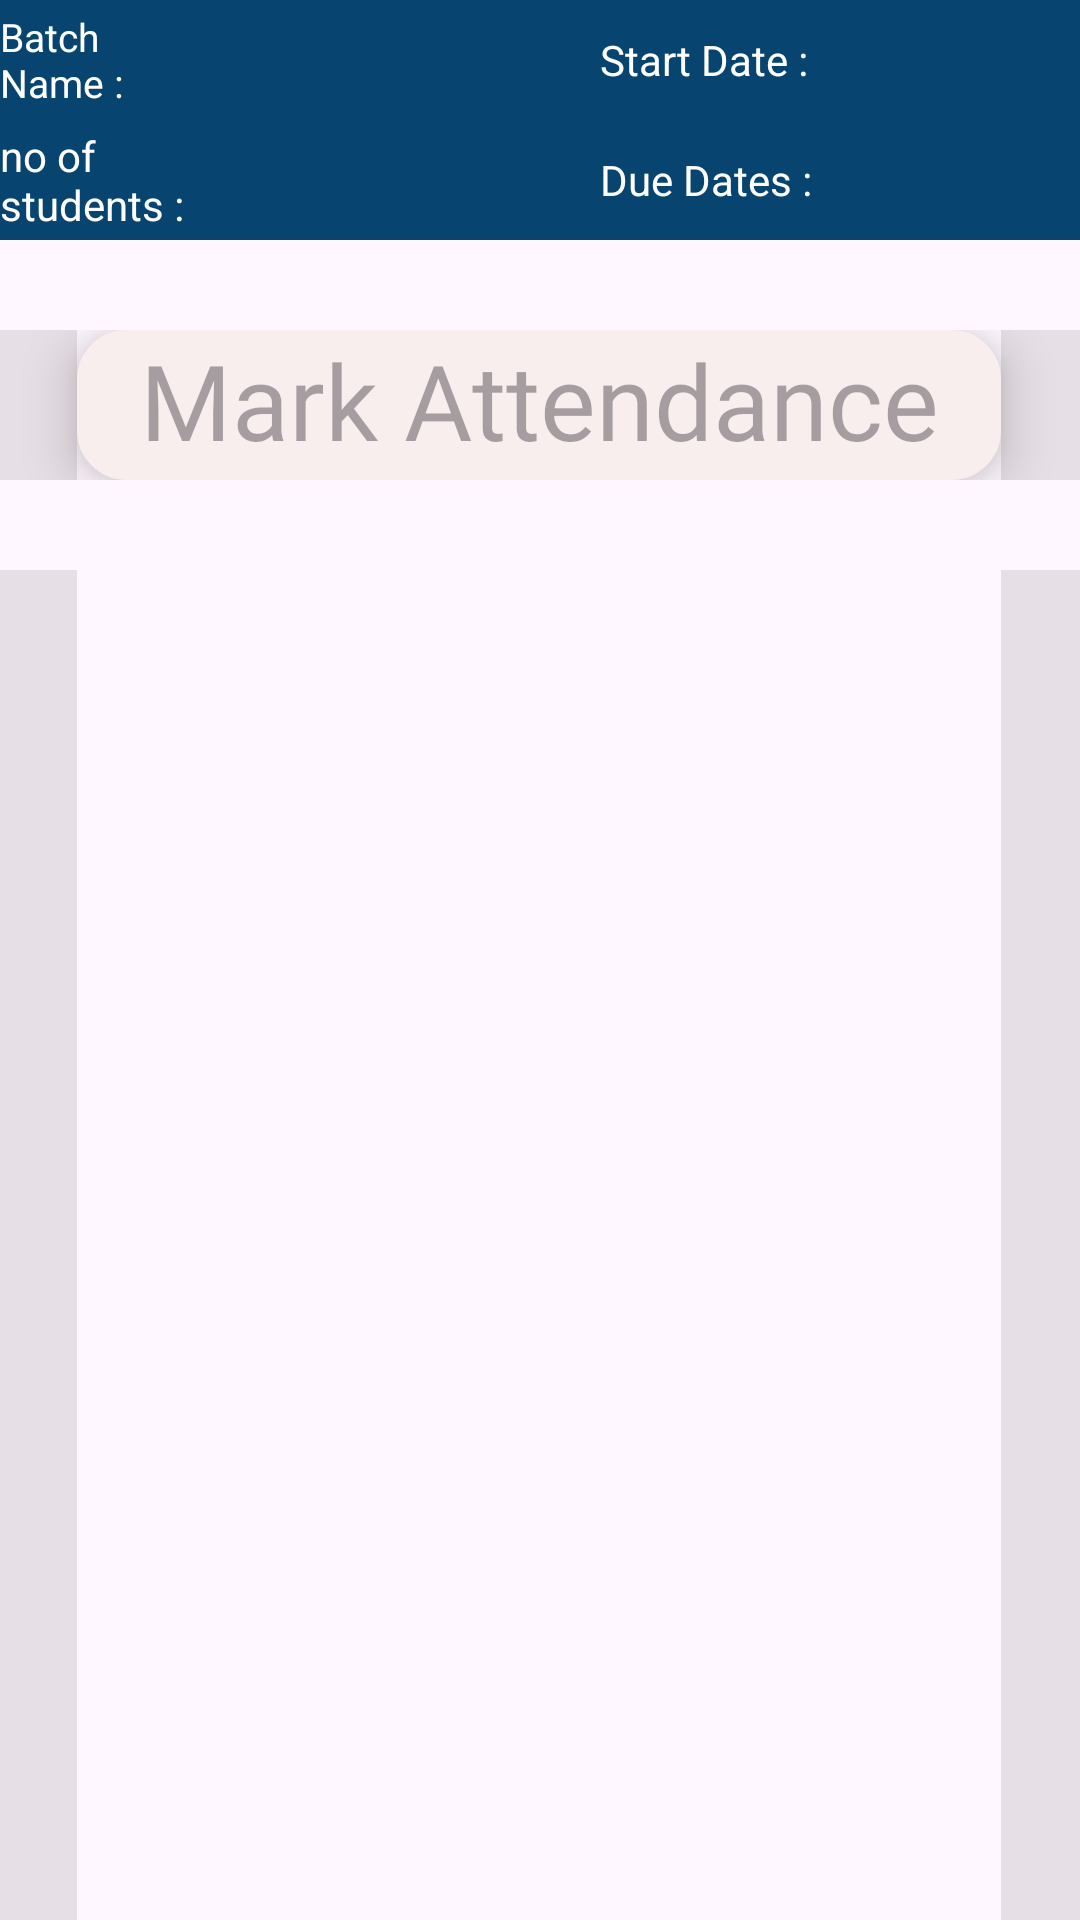

Reconstruct the res/layout file that produces this screen, plus the resources it refers to.
<!-- AndroidManifest.xml: application theme Theme.RTSoftSolutions -->
<!-- res/layout/marking_attendance_fragment.xml -->
<?xml version="1.0" encoding="utf-8"?>
<androidx.constraintlayout.widget.ConstraintLayout xmlns:android="http://schemas.android.com/apk/res/android"
    android:layout_width="match_parent"
    android:layout_height="match_parent"
    android:backgroundTint="#3B999191"
    xmlns:app="http://schemas.android.com/apk/res-auto">


     <GridLayout
          android:id="@+id/batchoverview"
          app:layout_constraintTop_toTopOf="parent"
          app:layout_constraintStart_toStartOf="parent"
         app:layout_constraintEnd_toEndOf="parent"
          android:layout_height="80dp"
          android:layout_width="match_parent"
          android:rowCount="2"
          android:columnCount="2"
         android:background="#07446F"
         >
         <LinearLayout
             android:layout_width="200dp"
             android:layout_height="40dp"
             android:layout_row= "0"
             android:layout_column="0">

             <TextView
                 android:textColor="@color/white"
                 android:textSize="13sp"
                 android:id="@+id/Batchnamelabel"
                 android:layout_width="44dp"
                 android:layout_height="match_parent"
                 android:layout_weight="0.20"
                 android:gravity="center_vertical"
                 android:text="Batch Name :" />

             <TextView
                 android:id="@+id/fillBatchname"
                 android:layout_height="match_parent"
                 android:layout_width="0dp"
                 android:layout_weight="0.80"/>
         </LinearLayout>


         <LinearLayout
             android:layout_width="200dp"
             android:layout_height="40dp"
             android:layout_row= "0"
             android:layout_column="1">

             <TextView
                 android:id="@+id/startdatelabel"
                 android:layout_width="44dp"
                 android:textColor="@color/white"
                 android:layout_height="match_parent"
                 android:layout_weight="0.20"
                 android:gravity="center_vertical"
                 android:text="Start Date :" />

             <TextView
                 android:id="@+id/fillstartdate"
                 android:layout_height="match_parent"
                 android:layout_width="0dp"
                 android:layout_weight="0.80"/>
         </LinearLayout>


         <LinearLayout
             android:layout_width="200dp"
             android:layout_height="40dp"
             android:layout_row= "1"
             android:layout_column="0">

             <TextView
                 android:textColor="#FFF"
                 android:id="@+id/noofstudentslabel"
                 android:layout_width="44dp"
                 android:layout_height="match_parent"
                 android:layout_weight="0.20"
                 android:gravity="center_vertical"
                 android:text="no of students :" />

             <TextView
                 android:id="@+id/fillnoofstudents"
                 android:layout_height="match_parent"
                 android:layout_width="0dp"
                 android:layout_weight="0.80"/>
         </LinearLayout>



         <LinearLayout
             android:layout_width="200dp"
             android:layout_height="40dp"
             android:layout_row= "1"
             android:layout_column="1"
             android:text="Due Date : ">

             <TextView
                 android:textColor="@color/white"
                 android:id="@+id/duedatelabel"
                 android:layout_width="44dp"
                 android:layout_height="match_parent"
                 android:layout_weight="0.20"
                 android:gravity="center_vertical"
                 android:text="Due Dates :" />

             <TextView
                 android:id="@+id/fillduedate"
                 android:layout_height="match_parent"
                 android:layout_width="0dp"
                 android:layout_weight="0.80"/>
         </LinearLayout>
     </GridLayout>


    <LinearLayout
        android:id="@+id/heading"
        android:layout_marginTop="30dp"
        android:orientation="horizontal"
        android:layout_width="match_parent"
        android:layout_height="50dp"
        app:layout_constraintStart_toStartOf="parent"
        app:layout_constraintEnd_toEndOf="parent"
        app:layout_constraintTop_toBottomOf="@id/batchoverview">

        <View
            android:background="#3B999191"
            android:layout_width="0dp"
            android:layout_weight="0.07"
            android:layout_height="match_parent"
            />
        

            
        <TextView
            style="@style/heading"
            android:layout_width="0dp"
            android:layout_height="match_parent"
            android:layout_gravity="center"
            android:layout_weight="0.83"
            android:background="@drawable/mediumroundedrectangle"
            android:backgroundTint="#F8EEEE"
            android:hint="Mark Attendance"
            android:translationZ="10dp" />

        <View
            android:background="#3B999191"
            android:layout_width="0dp"
            android:layout_weight="0.07"
            android:layout_height="match_parent" />

    </LinearLayout>


    <LinearLayout
        android:id="@+id/listview"
        android:layout_marginTop="30dp"
        android:orientation="horizontal"
        android:layout_width="match_parent"
        android:layout_height="wrap_content"
        app:layout_constraintStart_toStartOf="parent"
        app:layout_constraintEnd_toEndOf="parent"
        app:layout_constraintTop_toBottomOf="@id/heading">

        <View
            android:background="#3B999191"
            android:layout_width="0dp"
            android:layout_weight="0.07"
            android:layout_height="match_parent" />
        

        
        <ScrollView
            style="@style/heading"
            android:layout_width="0dp"
            android:layout_height="match_parent"
            android:layout_gravity="center"
            android:layout_weight="0.83"
            android:hint="Mark Presentee"
            android:translationZ="10dp" />

        <View
            android:background="#3B999191"
            android:layout_width="0dp"
            android:layout_weight="0.07"
            android:layout_height="match_parent"/>

    </LinearLayout>


</androidx.constraintlayout.widget.ConstraintLayout>
<!-- resources referenced by this layout -->
<resources>
  <color name="white">#FFFFFFFF</color>
  <!-- drawable mediumroundedrectangle (drawable) -->
  <?xml version="1.0" encoding="utf-8"?>
  <shape xmlns:android="http://schemas.android.com/apk/res/android">
    <corners android:radius="16dp"/>
      <solid android:color="#F4F4F4"/>
      <stroke android:color="#2A2929" android:width="1dp"/>
  </shape>
  <style name="heading">
          <item name="android:textSize">35sp</item>
          <item name="android:textAlignment">center</item>
          <item name="android:textColor">@color/black</item>
          <item name="android:fontWeight">5</item>
          <item name="android:fontFamily">@font/lexend</item>
      </style>
  <style name="Theme.RTSoftSolutions" parent="Base.Theme.RTSoftSolutions" />
  <color name="black">#FF000000</color>
  <style name="Base.Theme.RTSoftSolutions" parent="Theme.Material3.DayNight.NoActionBar">
          
          
      </style>
</resources>
